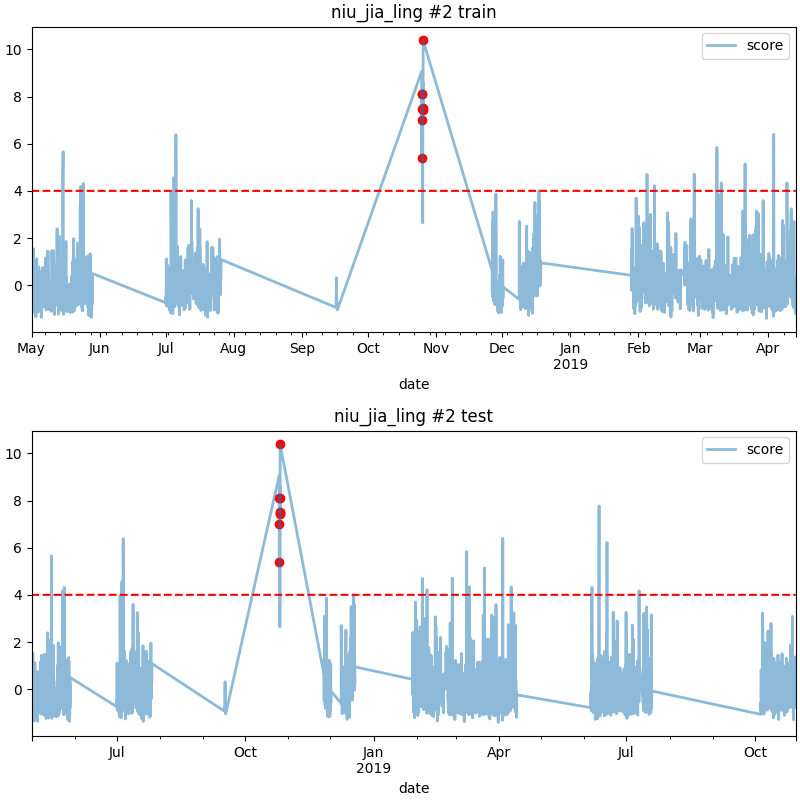

The data file committed next to this chart (first rows):
date, score
2018-10-25 12:00, 8.107
2018-10-25 13:00, 6.989
2018-10-25 14:00, 5.381
2018-10-25 15:00, 7.482
2018-10-25 16:00, 8.087
2018-10-26 00:00, 7.421
2018-10-26 01:00, 7.533
2018-10-26 02:00, 10.38
